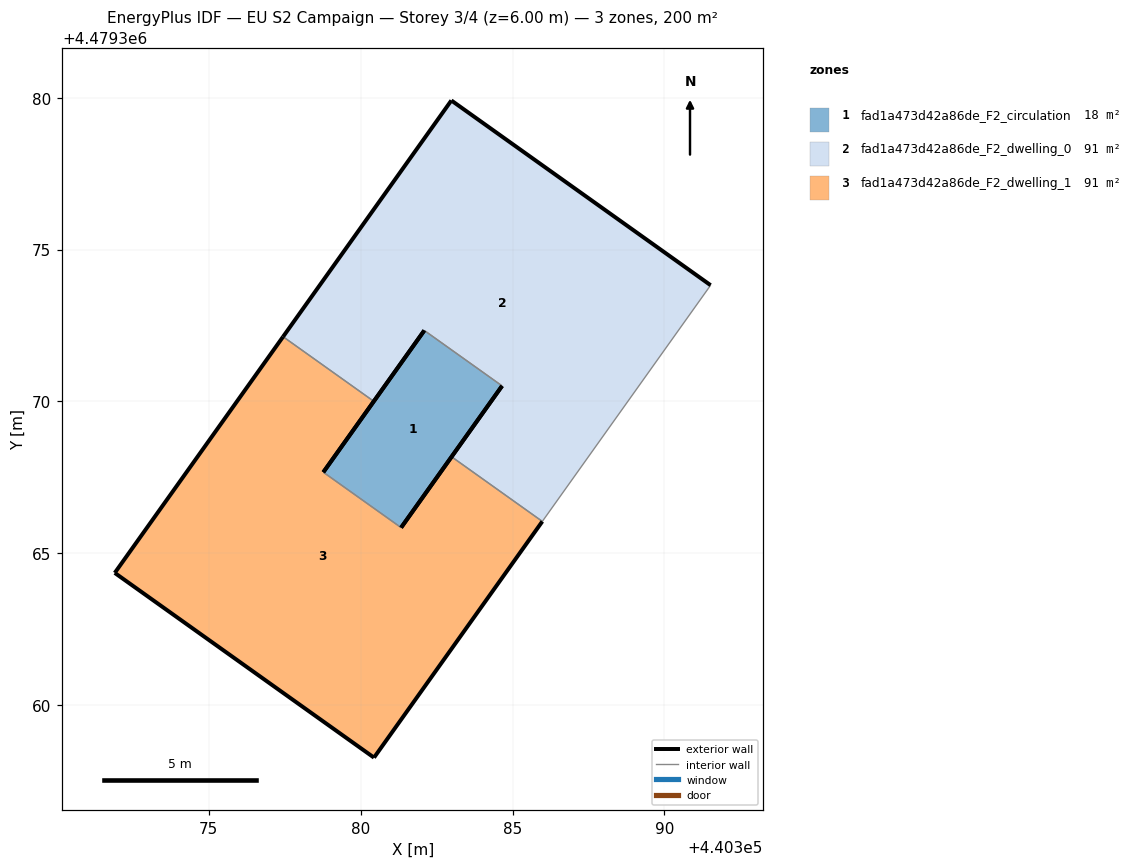
=== STOREY PLAN SPEC (per zone: floor XY polygon, exterior-wall plan segments, windows/doors) ===
zone 1: fad1a473d42a86de_F2_circulation  (18.0 m²)
  floor: (440381.33, 4479365.84) (440384.66, 4479370.51) (440382.10, 4479372.33) (440378.77, 4479367.67)
  exterior wall: (440384.66, 4479370.51) – (440381.33, 4479365.84)  [5.7 m]
  exterior wall: (440378.77, 4479367.67) – (440382.10, 4479372.33)  [5.7 m]
  interior walls: 2
zone 2: fad1a473d42a86de_F2_dwelling_0  (91.1 m²)
  floor: (440385.98, 4479366.05) (440391.52, 4479373.83) (440382.99, 4479379.91) (440377.45, 4479372.13) (440380.43, 4479370.00) (440382.10, 4479372.33) (440384.66, 4479370.51) (440382.99, 4479368.18)
  exterior wall: (440382.99, 4479368.18) – (440384.66, 4479370.51)  [2.9 m]
  exterior wall: (440382.10, 4479372.33) – (440380.43, 4479370.00)  [2.9 m]
  exterior wall: (440377.45, 4479372.13) – (440382.99, 4479379.91)  [9.5 m]
  exterior wall: (440382.99, 4479379.91) – (440391.52, 4479373.83)  [10.5 m]
  interior walls: 4
zone 3: fad1a473d42a86de_F2_dwelling_1  (91.1 m²)
  floor: (440380.44, 4479358.27) (440385.98, 4479366.05) (440382.99, 4479368.18) (440381.33, 4479365.84) (440378.77, 4479367.67) (440380.43, 4479370.00) (440377.45, 4479372.13) (440371.90, 4479364.35)
  exterior wall: (440371.90, 4479364.35) – (440377.45, 4479372.13)  [9.5 m]
  exterior wall: (440380.43, 4479370.00) – (440378.77, 4479367.67)  [2.9 m]
  exterior wall: (440381.33, 4479365.84) – (440382.99, 4479368.18)  [2.9 m]
  exterior wall: (440385.98, 4479366.05) – (440380.44, 4479358.27)  [9.5 m]
  exterior wall: (440380.44, 4479358.27) – (440371.90, 4479364.35)  [10.5 m]
  interior walls: 3

=== DERIVED (storey summary) ===
Building: EU S2 Campaign
Storey: 3 of 4  (floor level z = 6.00 m)
Storey gross floor area: 200.2 m²
Zones on this storey: 3
  - fad1a473d42a86de_F2_circulation: floor 18.0 m²; exterior wall 11.5 m (34.4 m²); WWR 0.0%
  - fad1a473d42a86de_F2_dwelling_0: floor 91.1 m²; exterior wall 25.8 m (77.3 m²); WWR 0.0%
  - fad1a473d42a86de_F2_dwelling_1: floor 91.1 m²; exterior wall 35.3 m (105.9 m²); WWR 0.0%
Zone adjacency (shared interzone walls):
  - fad1a473d42a86de_F2_circulation ↔ fad1a473d42a86de_F2_dwelling_0
  - fad1a473d42a86de_F2_circulation ↔ fad1a473d42a86de_F2_dwelling_1
  - fad1a473d42a86de_F2_dwelling_0 ↔ fad1a473d42a86de_F2_dwelling_1